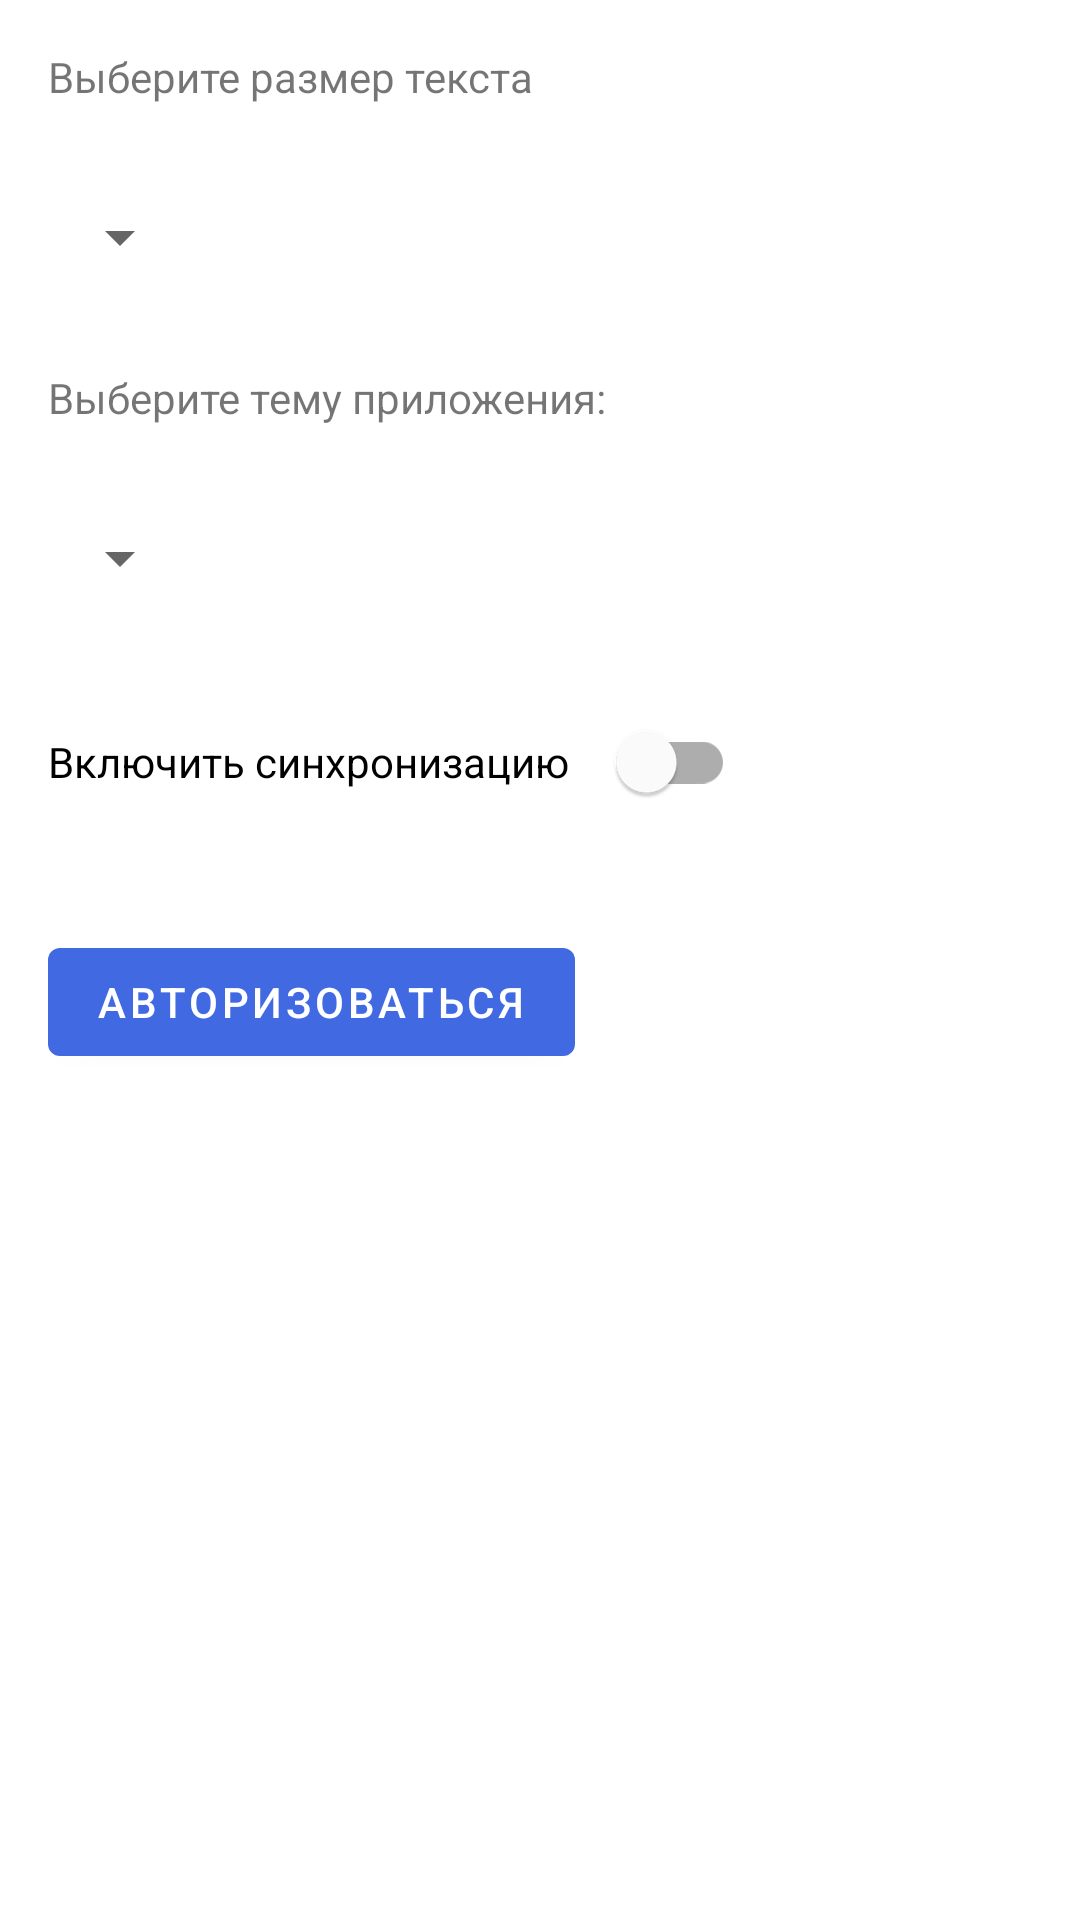

Produce the Android XML layout that renders to this screen, including the resource entries it uses.
<!-- AndroidManifest.xml: application theme Theme.MyNotes -->
<!-- res/layout/fragment_settings.xml -->
<?xml version="1.0" encoding="utf-8"?>
<LinearLayout xmlns:android="http://schemas.android.com/apk/res/android"
    xmlns:app="http://schemas.android.com/apk/res-auto"
    xmlns:tools="http://schemas.android.com/tools"
    android:id="@+id/settings_layout"
    android:layout_width="match_parent"
    android:layout_height="match_parent"
    android:orientation="vertical"
    tools:context=".ui.SettingsFragment">

    <TextView
        android:layout_width="match_parent"
        android:layout_height="wrap_content"
        android:layout_margin="@dimen/_16dp"
        android:text="@string/font_size_hint" />

    <Spinner
        android:id="@+id/text_size_spinner"

        android:layout_width="wrap_content"
        android:layout_height="wrap_content"
        android:layout_margin="@dimen/_16dp" />

    <TextView
        android:layout_width="match_parent"
        android:layout_height="wrap_content"
        android:layout_margin="@dimen/_16dp"
        android:text="@string/settings_theme_hint" />

    <Spinner
        android:id="@+id/theme_spinner"
        android:layout_width="wrap_content"
        android:layout_height="wrap_content"
        android:layout_margin="@dimen/_16dp" />

    <com.google.android.material.switchmaterial.SwitchMaterial
        android:id="@+id/sync_switch"
        android:layout_width="wrap_content"
        android:layout_height="wrap_content"
        android:layout_margin="@dimen/_16dp"
        android:text="@string/_enable_authorization"
        app:switchPadding="@dimen/_16dp" />

    <com.google.android.material.button.MaterialButton
        android:id="@+id/authorization_button"
        android:layout_width="wrap_content"
        android:layout_height="wrap_content"
        android:layout_margin="@dimen/_16dp"
        android:text="@string/_authorization"/>

</LinearLayout>
<!-- resources referenced by this layout -->
<resources>
  <dimen name="_16dp">16dp</dimen>
  <string name="_authorization">Авторизоваться</string>
  <string name="_enable_authorization">Включить синхронизацию</string>
  <string name="font_size_hint">Выберите размер текста</string>
  <string name="settings_theme_hint">Выберите тему приложения:</string>
  <style name="Theme.MyNotes" parent="Theme.MaterialComponents.DayNight.NoActionBar">
          
          <item name="colorPrimary">@color/royalBlue</item>
          <item name="colorPrimaryVariant">@color/royalBlue</item>
          <item name="colorOnPrimary">@color/white</item>
          
          <item name="colorSecondary">@color/royalBlue_secondary</item>
          <item name="colorSecondaryVariant">@color/royalBlue_secondary</item>
          <item name="colorOnSecondary">@color/white</item>
          
          <item name="android:statusBarColor" tools:targetApi="l">?attr/colorPrimaryVariant</item>
          
      </style>
  <color name="royalBlue">#4169e1</color>
  <color name="white">#FFFFFFFF</color>
  <color name="royalBlue_secondary">#1E90FF</color>
</resources>
